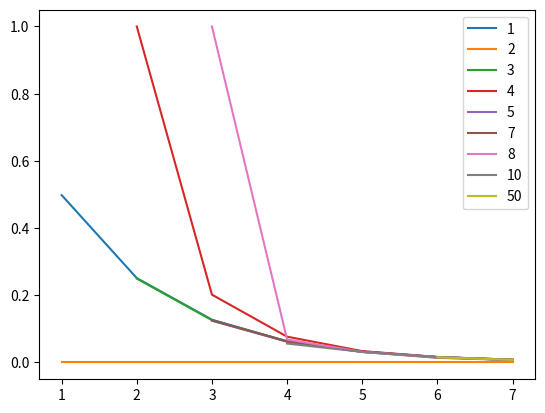

The script that saved this image:
import random

from functools import reduce

def subsets(n):
    if n == 1:
        return [[1], [0]]
    else:
        return [x + [0] for x in subsets(n - 1)] + [x + [1] for x in subsets(n - 1)]


def xor(a, b):
    return [x ^ y for x, y in zip(a, b)]


def p(n,k):
    s = subsets(n)
    if k > len(s):
        return None
    total = 50000
    hits = 0
    for i in range(total):
        word = reduce(xor, random.sample(s, k=k), [0]*len(s[0]))
        if sum(word) == 0:
            hits += 1
    print(hits/total)
    return hits/total

import numpy as np
from matplotlib import pyplot as plt

if __name__ == "__main__":
    x = list(range(1, 8))
    for k in [1,2,3,4,5,7,8, 10, 50]:
        plt.plot(x, [p(a,k) for a in x], label=str(k))
    plt.legend(loc="upper right")
    plt.show()
